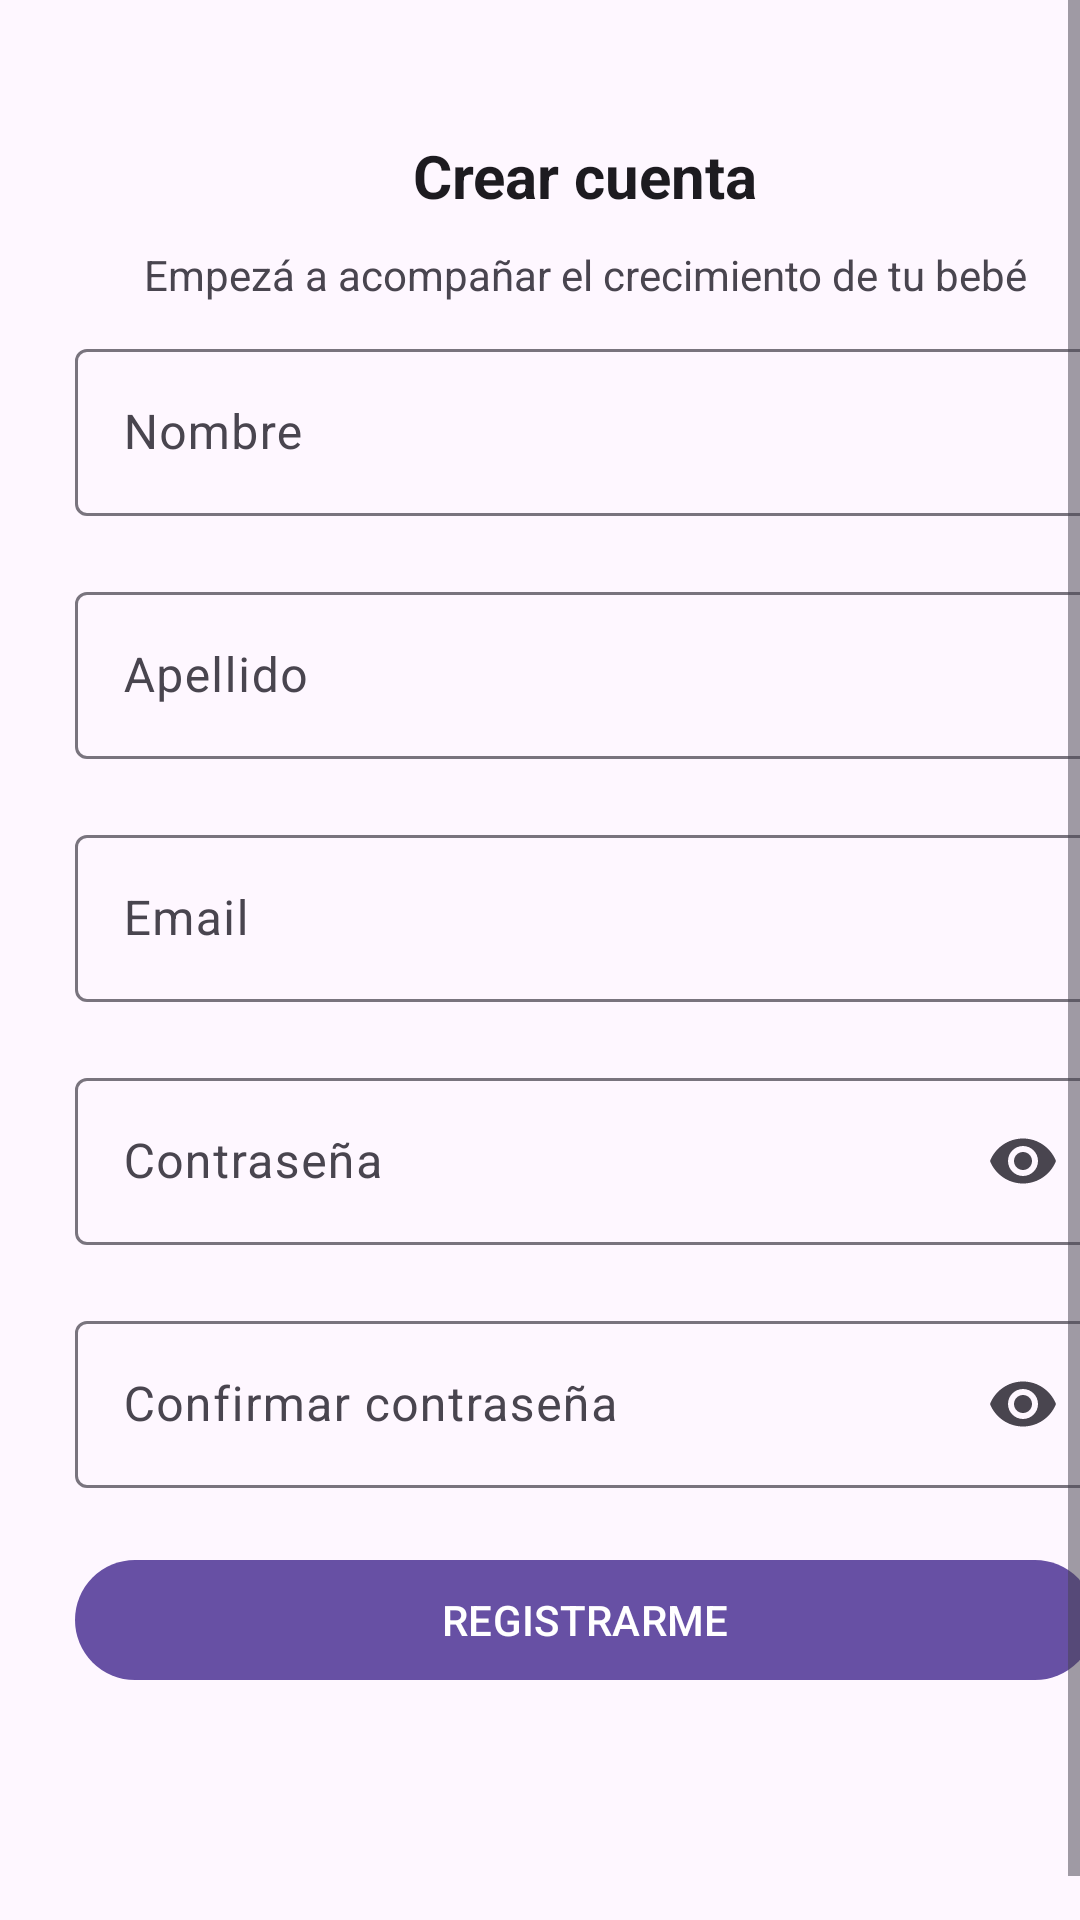

Layout XML and referenced resources for this Android screen:
<!-- AndroidManifest.xml: application theme Theme.App_PadresPrimerizos -->
<!-- res/layout/activity_registro.xml -->
<?xml version="1.0" encoding="utf-8"?>
<ScrollView xmlns:android="http://schemas.android.com/apk/res/android"
    xmlns:app="http://schemas.android.com/apk/res-auto"
    xmlns:tools="http://schemas.android.com/tools"
    android:id="@+id/main"
    android:layout_width="match_parent"
    android:layout_height="match_parent"
    android:fillViewport="true">


    <LinearLayout
        android:layout_width="match_parent"
        android:layout_height="wrap_content"
        android:orientation="vertical"
        android:layout_margin="15dp">

        <TextView
            android:id="@+id/txt_cuenta"
            android:layout_width="match_parent"
            android:layout_height="wrap_content"
            android:layout_marginTop="30dp"
            android:gravity="center"
            android:text="Crear cuenta"
            android:textColor="?attr/colorOnBackground"
            android:textStyle="bold"
            android:textSize="20sp" />

        <TextView
            android:id="@+id/txt_datos"
            android:layout_width="match_parent"
            android:layout_height="wrap_content"
            android:text="Empezá a acompañar el crecimiento de tu bebé"
            android:textColor="?attr/colorOnSurfaceVariant"
            android:layout_marginTop="10dp"
            android:gravity="center"/>

        <com.google.android.material.textfield.TextInputLayout
            android:layout_width="match_parent"
            android:layout_height="wrap_content"
            android:hint="Nombre"
            android:padding="10dp"
            style="@style/ThemeOverlay.Material3.AutoCompleteTextView.OutlinedBox">

            <com.google.android.material.textfield.TextInputEditText
                android:id="@+id/edt_nombre"
                android:layout_width="match_parent"
                android:layout_height="wrap_content"
                android:inputType="textPersonName"/>

        </com.google.android.material.textfield.TextInputLayout>

        <com.google.android.material.textfield.TextInputLayout
            android:layout_width="match_parent"
            android:layout_height="wrap_content"
            android:hint="Apellido"
            android:padding="10dp"
            style="@style/ThemeOverlay.Material3.AutoCompleteTextView.OutlinedBox">

            <com.google.android.material.textfield.TextInputEditText
                android:id="@+id/edt_apellido"
                android:layout_width="match_parent"
                android:layout_height="wrap_content"
                android:inputType="textPersonName"/>

        </com.google.android.material.textfield.TextInputLayout>


        <com.google.android.material.textfield.TextInputLayout
            android:layout_width="match_parent"
            android:layout_height="wrap_content"
            android:hint="Email"
            android:padding="10dp"
            style="@style/ThemeOverlay.Material3.AutoCompleteTextView.OutlinedBox">

            <com.google.android.material.textfield.TextInputEditText
                android:id="@+id/edt_email"
                android:layout_width="match_parent"
                android:layout_height="wrap_content"
                android:inputType="textEmailAddress"/>

        </com.google.android.material.textfield.TextInputLayout>


        <com.google.android.material.textfield.TextInputLayout
            android:layout_width="match_parent"
            android:layout_height="wrap_content"
            android:hint="Contraseña"
            app:endIconMode="password_toggle"
            android:padding="10dp"
            style="@style/ThemeOverlay.Material3.AutoCompleteTextView.OutlinedBox">

            <com.google.android.material.textfield.TextInputEditText
                android:id="@+id/edt_contrasena"
                android:layout_width="match_parent"
                android:layout_height="wrap_content"
                android:inputType="textPassword"/>

        </com.google.android.material.textfield.TextInputLayout>


        <com.google.android.material.textfield.TextInputLayout
            android:layout_width="match_parent"
            android:layout_height="wrap_content"
            android:hint="Confirmar contraseña"
            app:endIconMode="password_toggle"
            android:padding="10dp"
            style="@style/ThemeOverlay.Material3.AutoCompleteTextView.OutlinedBox">

            <com.google.android.material.textfield.TextInputEditText
                android:id="@+id/edt_confirmar"
                android:layout_width="match_parent"
                android:layout_height="wrap_content"
                android:inputType="textPassword"/>

        </com.google.android.material.textfield.TextInputLayout>


        <com.google.android.material.button.MaterialButton
            android:id="@+id/btn_registrar"
            android:layout_width="match_parent"
            android:layout_height="wrap_content"
            android:layout_margin="10dp"
            android:onClick="eventoRegistrar"
            android:text="REGISTRARME">

        </com.google.android.material.button.MaterialButton>


    </LinearLayout>
</ScrollView>
<!-- resources referenced by this layout -->
<resources>
  <style name="Theme.App_PadresPrimerizos" parent="Theme.Material3.Light.NoActionBar" />
</resources>
